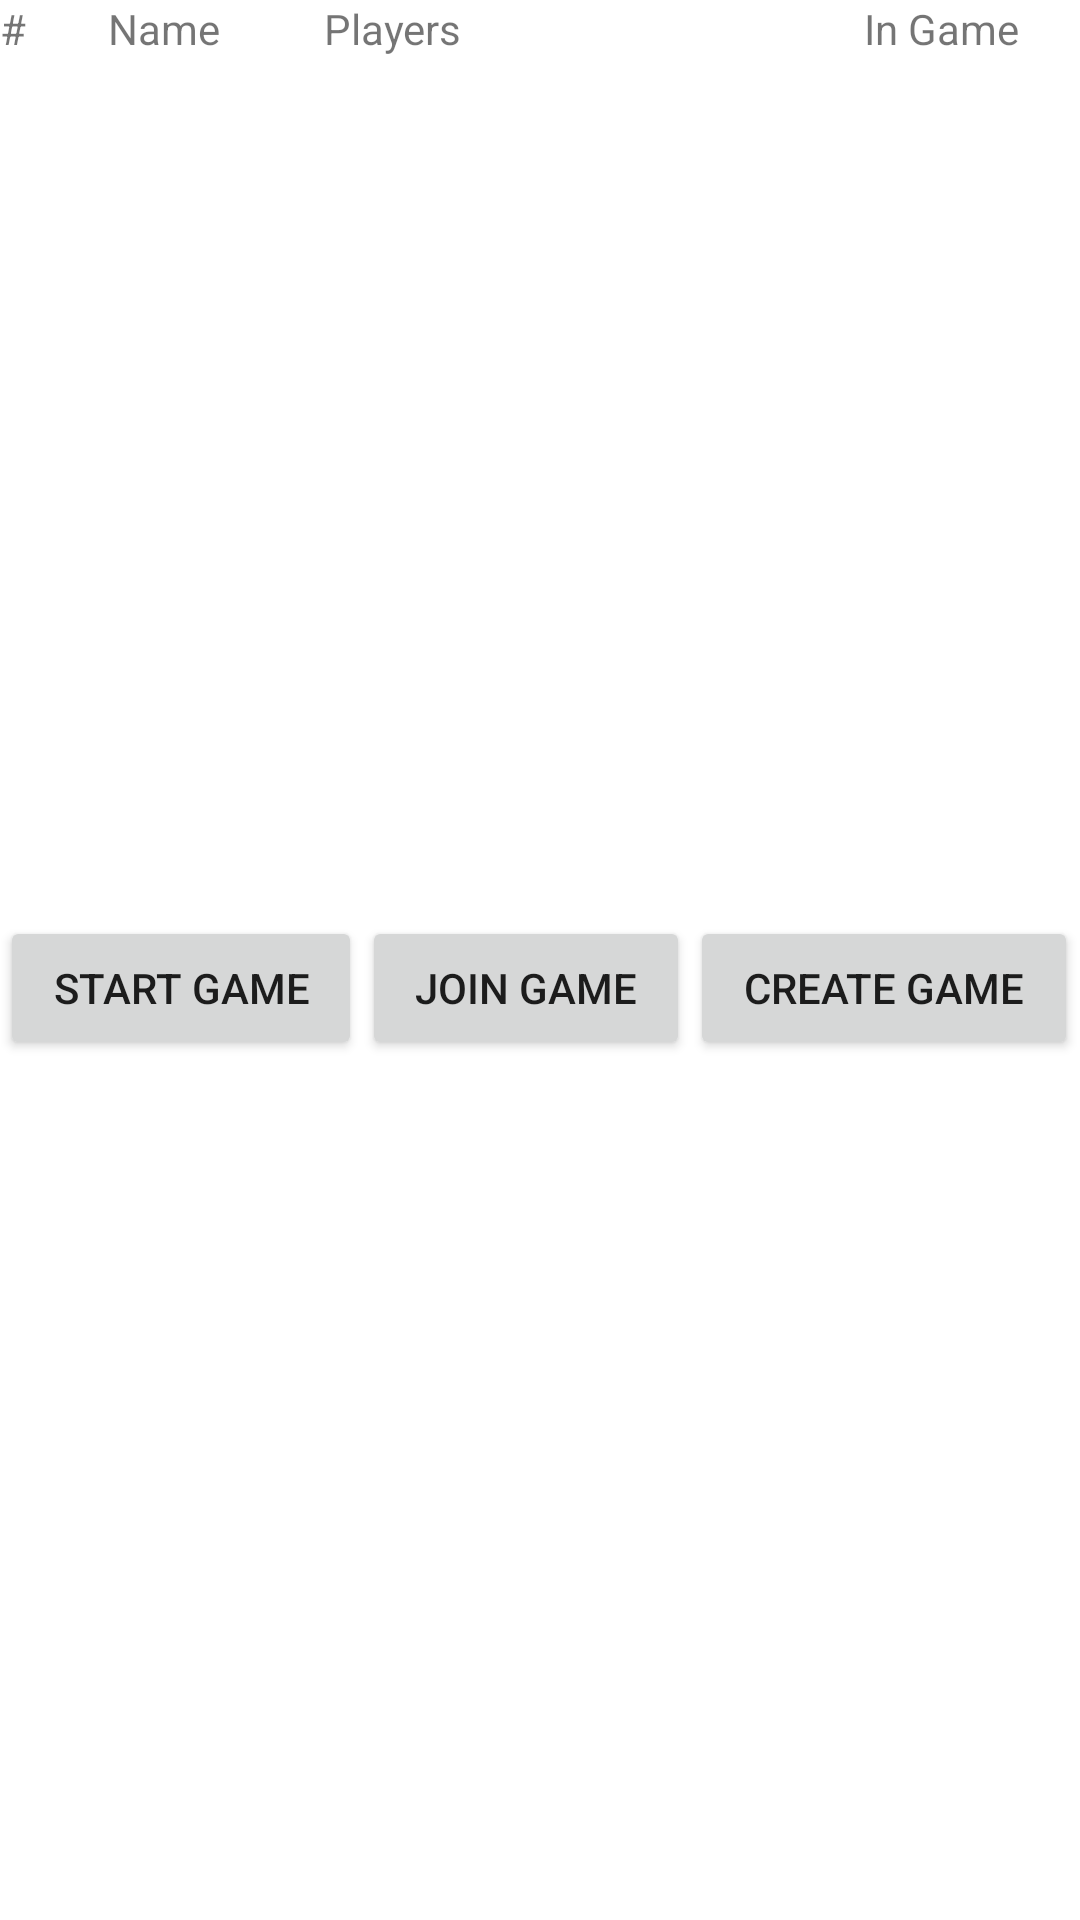

This screen was rendered from an Android layout file. Write that file and the resources it references.
<!-- AndroidManifest.xml: application theme AppTheme -->
<!-- res/layout/activity_gamelist.xml -->
<?xml version="1.0" encoding="utf-8"?>
<LinearLayout xmlns:android="http://schemas.android.com/apk/res/android"
    android:orientation="vertical" android:layout_width="match_parent"
    android:layout_height="match_parent"
    android:weightSum="1">
    <LinearLayout
        android:layout_width="match_parent"
        android:layout_height="wrap_content"
        android:weightSum="1">\
        <TextView
            android:layout_width="0dp"
            android:layout_height="wrap_content"
            android:text="#"
            android:layout_weight="0.1"/>
        <TextView
            android:layout_width="0dp"
            android:layout_height="wrap_content"
            android:text="Name"
            android:layout_weight="0.2"/>
        <TextView
            android:layout_width="0dp"
            android:layout_height="wrap_content"
            android:text="Players"
            android:layout_weight="0.5"/>
        <TextView
            android:layout_width="0dp"
            android:layout_height="wrap_content"
            android:text="In Game"
            android:layout_weight="0.2"/>
    </LinearLayout>
    <LinearLayout
        android:layout_width="match_parent"
        android:layout_height="0dp"
        android:layout_weight="0.5">
        <android.support.v7.widget.RecyclerView
            android:layout_width="match_parent"
            android:layout_height="wrap_content"
            android:id="@+id/GameListRecycler">

        </android.support.v7.widget.RecyclerView>
    </LinearLayout>

    <LinearLayout
        android:layout_width="match_parent"
        android:layout_height="wrap_content"
        android:weightSum="1">
        <Button
            android:layout_width="wrap_content"
            android:layout_height="wrap_content"
            android:text="Start Game"
            android:id="@+id/StartGameButton"
            android:layout_weight="0.33"/>
        <Button
            android:layout_width="wrap_content"
            android:layout_height="wrap_content"
            android:text="Join Game"
            android:id="@+id/JoinGameButton"
            android:layout_weight="0.33"/>
        <Button
            android:layout_width="wrap_content"
            android:layout_height="wrap_content"
            android:text="Create Game"
            android:id="@+id/CreateGameButton"
            android:layout_weight="0.33"/>
    </LinearLayout>
</LinearLayout>
<!-- resources referenced by this layout -->
<resources>

</resources>
